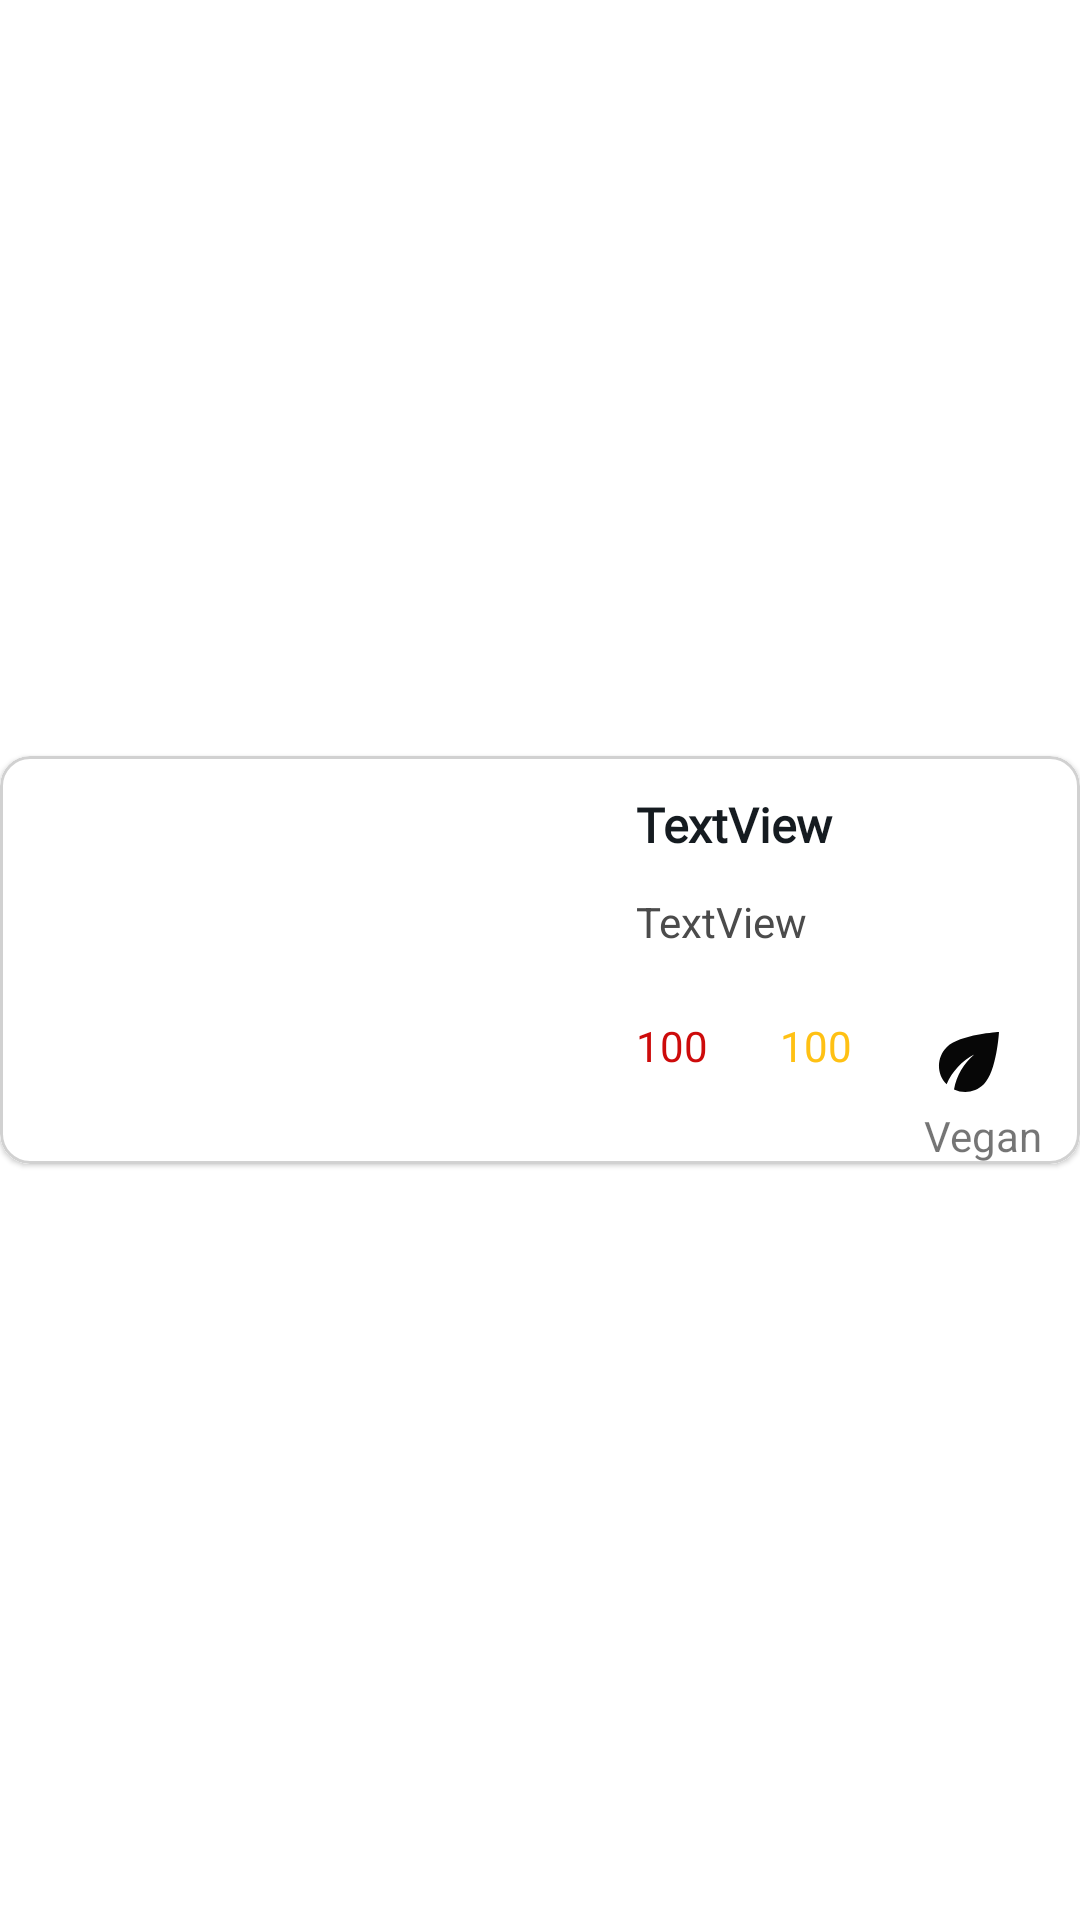

Produce the Android XML layout that renders to this screen, including the resource entries it uses.
<!-- AndroidManifest.xml: application theme Theme.FinalCapstone_NomApp -->
<!-- res/layout/recipes_itemlayout.xml -->
<?xml version="1.0" encoding="utf-8"?>
<androidx.constraintlayout.widget.ConstraintLayout xmlns:android="http://schemas.android.com/apk/res/android"
    xmlns:app="http://schemas.android.com/apk/res-auto"
    xmlns:tools="http://schemas.android.com/tools"
    android:id="@+id/recipes_item_layout"
    android:layout_width="match_parent"
    android:layout_height="wrap_content"
    android:layout_marginTop="4dp"
    android:layout_marginBottom="4dp">

    <com.google.android.material.card.MaterialCardView
        android:id="@+id/recipes_item_cardview"
        android:layout_width="0dp"
        android:layout_height="wrap_content"
        app:cardCornerRadius="10dp"
        app:layout_constraintBottom_toBottomOf="parent"
        app:layout_constraintEnd_toEndOf="parent"
        app:layout_constraintHorizontal_bias="0.5"
        app:layout_constraintStart_toStartOf="parent"
        app:layout_constraintTop_toTopOf="parent"
        app:strokeColor="@color/mediumGray"
        app:strokeWidth="1dp">

        <androidx.constraintlayout.widget.ConstraintLayout
            android:layout_width="match_parent"
            android:layout_height="match_parent"
            android:background="@color/white">


            <ImageView
                android:id="@+id/recipe_imageView"
                android:layout_width="200dp"
                android:layout_height="0dp"
                android:scaleType="centerCrop"
                app:layout_constraintBottom_toBottomOf="parent"
                app:layout_constraintStart_toStartOf="parent"
                app:layout_constraintTop_toTopOf="parent"
                tools:srcCompat="@tools:sample/avatars" />

            <TextView
                android:id="@+id/title_textView"
                android:layout_width="0dp"
                android:layout_height="wrap_content"
                android:layout_marginStart="12dp"
                android:layout_marginTop="12dp"
                android:layout_marginEnd="12dp"
                android:ellipsize="end"
                android:fontFamily="@font/courgette"
                android:maxLines="2"
                android:text="TextView"
                android:textColor="@color/darker"
                android:textSize="16sp"
                android:textStyle="bold"
                app:layout_constraintEnd_toEndOf="parent"
                app:layout_constraintHorizontal_bias="0.131"
                app:layout_constraintStart_toEndOf="@+id/recipe_imageView"
                app:layout_constraintTop_toTopOf="parent" />

            <TextView
                android:id="@+id/description_textView"
                android:layout_width="0dp"
                android:layout_height="wrap_content"
                android:layout_marginTop="12dp"
                android:ellipsize="end"
                android:maxLines="3"
                android:text="TextView"
                android:textColor="@color/darkGray"
                app:layout_constraintEnd_toEndOf="@+id/title_textView"
                app:layout_constraintStart_toStartOf="@+id/title_textView"
                app:layout_constraintTop_toBottomOf="@+id/title_textView" />

            <ImageView
                android:id="@+id/heart_imageView"
                android:layout_width="wrap_content"
                android:layout_height="wrap_content"
                android:layout_marginTop="12dp"
                android:layout_marginBottom="36dp"
                app:layout_constraintBottom_toBottomOf="parent"
                app:layout_constraintEnd_toEndOf="@+id/heart_textView"
                app:layout_constraintHorizontal_bias="0.0"
                app:layout_constraintStart_toStartOf="@+id/heart_textView"
                app:layout_constraintTop_toBottomOf="@+id/description_textView"
                app:layout_constraintVertical_bias="0.444"
                app:srcCompat="@drawable/ic_heart_24"
                app:tint="@color/red" />

            <TextView
                android:id="@+id/heart_textView"
                android:layout_width="wrap_content"
                android:layout_height="wrap_content"
                android:text="100"
                android:textAlignment="center"
                android:textColor="@color/red"
                app:layout_constraintStart_toStartOf="@+id/description_textView"
                app:layout_constraintTop_toBottomOf="@+id/heart_imageView" />

            <ImageView
                android:id="@+id/time_imageView"
                android:layout_width="wrap_content"
                android:layout_height="wrap_content"
                app:layout_constraintEnd_toEndOf="@+id/time_textView"
                app:layout_constraintStart_toStartOf="@+id/time_textView"
                app:layout_constraintTop_toTopOf="@+id/heart_imageView"
                app:srcCompat="@drawable/ic_time_24"
                app:tint="@color/yellow" />

            <TextView
                android:id="@+id/time_textView"
                android:layout_width="wrap_content"
                android:layout_height="wrap_content"
                android:layout_marginStart="24dp"
                android:text="100"
                android:textAlignment="center"
                android:textColor="@color/yellow"
                app:layout_constraintStart_toEndOf="@+id/heart_textView"
                app:layout_constraintTop_toBottomOf="@+id/time_imageView" />

            <ImageView
                android:id="@+id/vigan_imageView"
                android:layout_width="30dp"
                android:layout_height="30dp"
                app:layout_constraintEnd_toEndOf="@+id/vigan_textView"
                app:layout_constraintHorizontal_bias="0.0"
                app:layout_constraintStart_toStartOf="@+id/vigan_textView"
                app:layout_constraintTop_toTopOf="@+id/time_imageView"
                app:srcCompat="@drawable/ic_vigan_24" />

            <TextView
                android:id="@+id/vigan_textView"
                android:layout_width="wrap_content"
                android:layout_height="wrap_content"
                android:layout_marginStart="24dp"
                android:foregroundGravity="center"
                android:text="Vegan"
                android:textAlignment="center"
                app:layout_constraintStart_toEndOf="@+id/time_textView"
                app:layout_constraintTop_toBottomOf="@+id/vigan_imageView" />

        </androidx.constraintlayout.widget.ConstraintLayout>
    </com.google.android.material.card.MaterialCardView>

</androidx.constraintlayout.widget.ConstraintLayout>
<!-- resources referenced by this layout -->
<resources>
  <color name="darkGray">#4B4B4B</color>
  <color name="darker">#151B20</color>
  <color name="mediumGray">#D1D1D1</color>
  <color name="red">#CD0B0B</color>
  <color name="white">#FFFFFFFF</color>
  <color name="yellow">#FFC114</color>
  <!-- drawable ic_vigan_24 (drawable) -->
  <vector android:height="24dp" android:tint="#070707"
      android:viewportHeight="24" android:viewportWidth="24"
      android:width="24dp" xmlns:android="http://schemas.android.com/apk/res/android">
      <path android:fillColor="@android:color/white" android:pathData="M6.05,8.05c-2.73,2.73 -2.73,7.15 -0.02,9.88c1.47,-3.4 4.09,-6.24 7.36,-7.93c-2.77,2.34 -4.71,5.61 -5.39,9.32c2.6,1.23 5.8,0.78 7.95,-1.37C19.43,14.47 20,4 20,4S9.53,4.57 6.05,8.05z"/>
  </vector>
  <style name="Theme.FinalCapstone_NomApp" parent="Theme.MaterialComponents.DayNight.DarkActionBar">
          
          <item name="colorPrimary">@color/orange_dark</item>
          <item name="colorPrimaryVariant">@color/orange_dark</item>
          <item name="colorOnPrimary">@color/white</item>
          
          <item name="colorSecondary">@color/orange_dark</item>
          <item name="colorSecondaryVariant">@color/teal_700</item>
          <item name="colorOnSecondary">@color/black</item>
          
          <item name="android:statusBarColor" tools:targetApi="l">?attr/colorPrimaryVariant</item>
          
      </style>
  <color name="orange_dark">#ECAD00</color>
  <color name="teal_700">#FF018786</color>
  <color name="black">#FF000000</color>
</resources>
